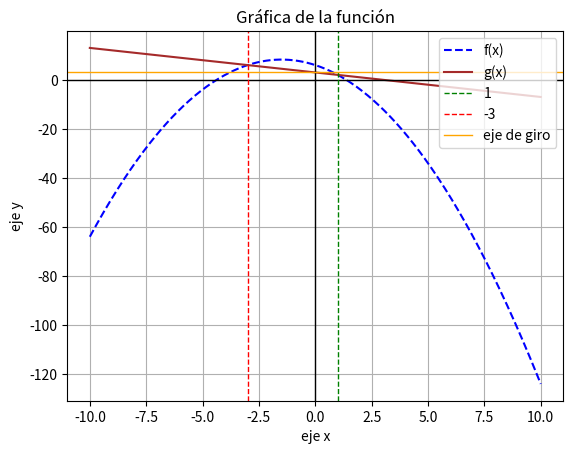

Reproduce this figure in Python.


import numpy as np #librerías por utilizar
import matplotlib.pyplot as plt

#limites de integracion

a = 1

b = -3

#c = 0

def f(x):
    return -x**2-3*x+6

def g(x):
    return 3-x
                  
x=np.linspace(-10, 10, 400)#rango de graficación

plt.title('Gráfica de la función')

plt.plot(x,f(x),'r--',label='f(x)', color='blue')#gráfica de la función f(x)

plt.plot(x,g(x),label='g(x)', color='brown')#gráfica de la función f(y)

plt.xlabel('eje x')#texto para el eje x
plt.ylabel('eje y')#texto para el eje y
plt.axhline(0, color='black', linewidth=1)
plt.axvline(0, color='black', linewidth=1)

plt.axvline(a, color='green', linewidth=1, ls='--', label=a)

plt.axvline(b, color='red', linewidth=1, ls='--', label=b)

plt.axhline(3, color='orange', linewidth=1, label='eje de giro')

plt.legend(loc=1)#coloca leyenda para cada gráfica
plt.grid()#coloca cuadrícula
plt.show()

"""

import numpy as np #librerías por utilizar
import matplotlib.pyplot as plt

#limites de integracion
a = 2
b = 2

# Definimos las dos ramas de la parábola y^2 = 8x
def f1(x):
    # Usamos np.errstate para ignorar los warnings de raíces negativas
    # numpy devolverá 'NaN' (Not a Number) para x < 0, y matplotlib no los graficará.
    with np.errstate(invalid='ignore'):
        return np.sqrt(8*x) 

def f2(x):
    with np.errstate(invalid='ignore'):
        return -np.sqrt(8*x) 
      
x = np.linspace(-10, 10, 400) #rango de graficación

plt.title('Gráfica de la relación $y^2 = 8x$')

# Gráfica de la rama superior (la que ya tenías)
# Le ponemos la etiqueta aquí
plt.plot(x, f1(x), label='$y^2 = 8x$', color='blue')

# Gráfica de la rama inferior
# Usamos el mismo color pero sin etiqueta, para que la leyenda sea una sola
plt.plot(x, f2(x), color='blue')

plt.xlabel('eje x') #texto para el eje x
plt.ylabel('eje y') #texto para el eje y
plt.axhline(0, color='black', linewidth=0.5)
plt.axvline(0, color='black', linewidth=0.5)

plt.axvline(a, color='red', linewidth=1, label= 'eje de giro')


# Tu línea vertical
#plt.axvline(a, color='green', linewidth=1, ls='--', label=f'x = {a}')

plt.legend(loc=1) #coloca leyenda para cada gráfica
plt.grid() #coloca cuadrícula
plt.show()
"""